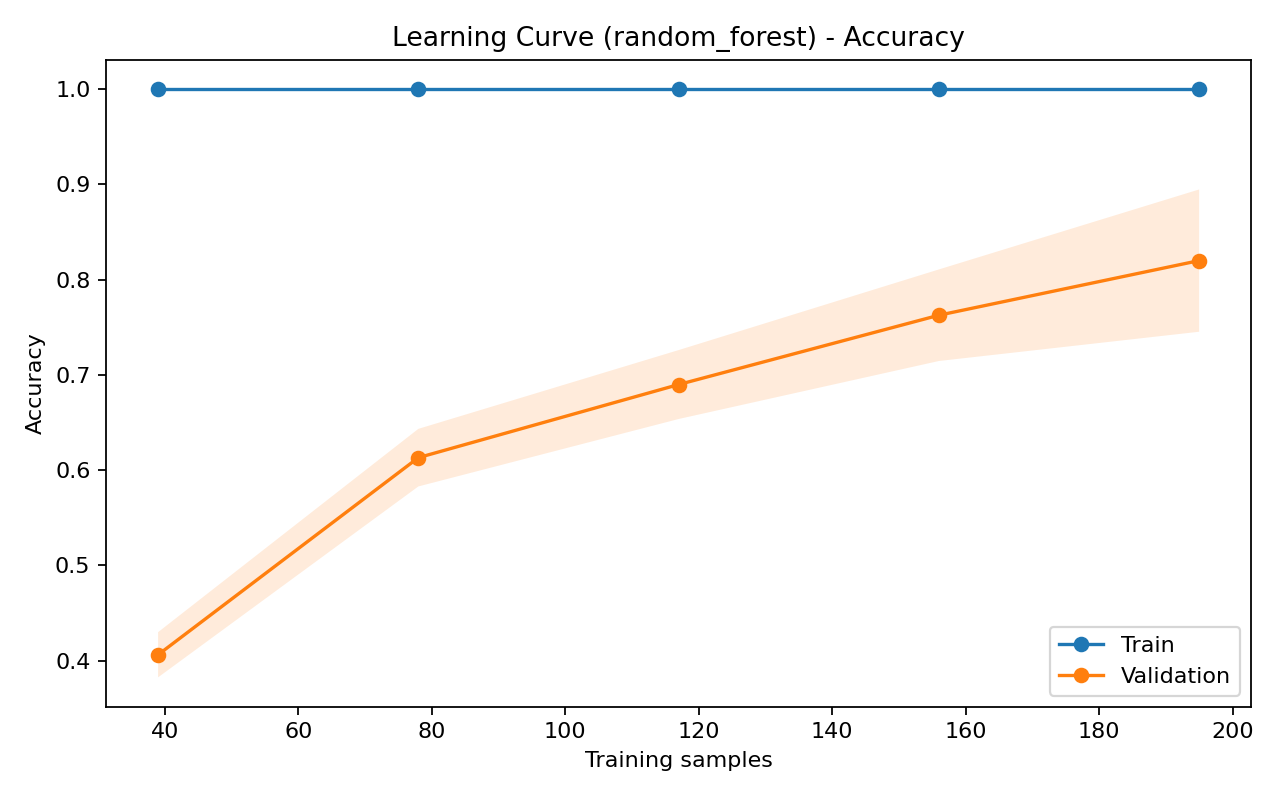

Values plotted in this chart, from the file beside it:
train_size, train_mean, train_std, val_mean, val_std
39, 1.0, 0.0, 0.4062, 0.02372
78, 1.0, 0.0, 0.6131, 0.03023
117, 1.0, 0.0, 0.6899, 0.03618
156, 1.0, 0.0, 0.7626, 0.04807
195, 1.0, 0.0, 0.82, 0.07469
